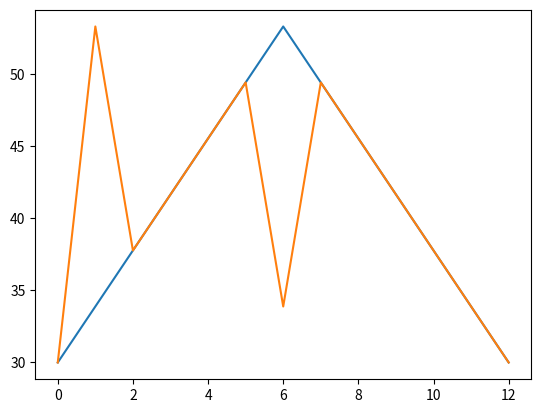

The matplotlib source for this figure: (Note: this script raises an exception after producing the figure.)
import numpy as np
import matplotlib.pyplot as plt
import seaborn as sns
import pandas as pd
import math


def population_split(pop_size, n, C=0.0):
    """ Function to split population size into n groups.
        pop_size: int, total population size
        n: int, number of groups to split pop_size
        C: int or float, can take on range of values from 0 (uniform) to 1 (random).
    """
    uniform_pop_size = ((pop_size * (1.0 - C)) // n) * n
    random_pop_size = pop_size - uniform_pop_size
    populations = [uniform_pop_size/n] * n
    random_pop = np.random.choice(range(n), int(random_pop_size))
    for i in random_pop:
        populations[i] += 1
    base = pop_size / n
    populations.insert(0, base)
    populations.append(base)
    return populations


def array_creation(dist_apart, pop_size, n, C=0.0):
    pop = np.array(population_split(pop_size, n, C))
    x_coords = np.linspace(0, dist_apart * (n + 1), n + 2)
    y_coords = np.zeros(n + 2)
    return np.array([x_coords, y_coords, pop])


def manual_array_creation(dist_apart, pop, n):
    # pop.insert(0, pop[0])
    # pop.append(pop[-1])
    # x_coords = np.linspace(0, dist_apart * (n + 1), n + 2)
    # y_coords = np.zeros(n + 2)
    x_coords = np.linspace(0, dist_apart * (n-1), n)
    y_coords = np.zeros(n)
    return np.array([x_coords, y_coords, pop])


def csv_creation(arr, file_name, VERT=True):
    if VERT:
        pd.DataFrame({0: arr[0], 1: arr[1], 2: arr[2]}).to_csv("~/Desktop/popHeterog_csv/"+file_name+".csv", header=["x", "y", "n"], index=None)
    else:
        pd.DataFrame(arr).to_csv("~/Desktop/popHeterog_csv/"+file_name+".csv"".csv", header=None, index=None)


def setup(pop, n, type, base=10):
    if type == "step_up" or type == "step_down":
        step = 2*(pop-(n*base))/((n-1)*n)
        pop_sizes = [base+(step*i) for i in range(n)]
        if type == "step_up":
            return pop_sizes
        else:
            pop_sizes.reverse()
            return pop_sizes
    elif type == "up_down":
        if n % 2 == 0:  # even
            divide = (n-2)/2 * ((n-2)/2 + 1)
            step = (pop - n*base)/divide
            pop_sizes = [base+(step*i) for i in range(int(n/2))]
            pop_sizes_reverse = pop_sizes.copy()
            pop_sizes_reverse.reverse()
            pop_sizes.extend(pop_sizes_reverse)
            return pop_sizes
        else:  # odd
            divide = ((n-3)/2 * (n-1)/2) + ((n-1)/2)
            step = (pop - n*base)/divide
            peak = base+((n-1)*step/2)
            pop_sizes = [base+(step*i) for i in range(int((n-1)/2))]
            pop_sizes_reverse = pop_sizes.copy()
            pop_sizes_reverse.reverse()
            pop_sizes.append(peak)
            pop_sizes.extend(pop_sizes_reverse)
            return pop_sizes
    elif type == "down_up":
        if n % 2 == 0:  # even
            divide = (n-2)/2 * ((n-2)/2 + 1)
            step = (n*base - pop)/divide
            pop_sizes = [base+(step*i) for i in range(int(n/2))]
            if any(v <= 0 for v in pop_sizes):
                print("Base set too low, population becomes non-positive")
                return
            pop_sizes_reverse = pop_sizes.copy()
            pop_sizes_reverse.reverse()
            pop_sizes.extend(pop_sizes_reverse)
            return pop_sizes
        else:  # odd
            divide = ((n-3)/2 * (n-1)/2) + ((n-1)/2)
            step = (n*base - pop)/divide
            peak = base+((n-1)*step/2)
            pop_sizes = [base+(step*i) for i in range(int((n-1)/2))]
            pop_sizes_reverse = pop_sizes.copy()
            pop_sizes_reverse.reverse()
            pop_sizes.append(peak)
            if any(v <= 0 for v in pop_sizes):
                print("Base set too low, population becomes non-positive")
                return
            pop_sizes.extend(pop_sizes_reverse)
            return pop_sizes
    else:  # constant
        return [pop/n] * n


sum(setup(530, 13, "up_down", 30))
plt.plot(range(13), setup(530, 13, "up_down", 30))


def swap(pops, n):
    for _ in range(n):
        i, j = np.random.choice(range(len(pops)), 2)
        pops[i], pops[j] = pops[j], pops[i]
    return pops


plt.plot(range(13), swap(setup(530, 13, "up_down", 30), 1))


csv_creation(manual_array_creation(10, swap(setup(30*50, 50, "step_up"), i), 50), "step_up_"+str(i))

step_up = list(range(10, 211, 10))
sum(step_up)
step_down = step_up.copy()
step_down.reverse()
plt.figure()
plt.plot(range(21), step_down)
plt.xlabel('Node')
plt.ylabel('Population')
plt.savefig("step_down.png")

plt.figure()
plt.plot(range(21), step_up)
plt.xlabel('Node')
plt.ylabel('Population')
plt.savefig("step_up.png")

up = list(range(10, 211, 21))
down = up.copy()
down.reverse()
up_down = up.copy()
up_down.append(199+21)
up_down.extend(down)
sum(up_down)
plt.figure()
plt.plot(range(21), up_down)
sum(up_down)
plt.xlabel('Node')
plt.ylabel('Population')
plt.savefig("up_down.png")

up = list(range(21+17, 205, 17))
down = up.copy()
down.reverse()
down_up = down.copy()
down_up.append(21)
down_up.extend(up.copy())
sum(down_up)
plt.figure()
plt.plot(range(21), down_up)
plt.xlabel('Node')
plt.ylabel('Population')
plt.savefig("down_up.png")

sporadic = [50]*21
sum(sporadic)
sporadic[3] = sporadic[5]+55
sporadic[5] = sporadic[5]+100
sporadic[7] = sporadic[5]+150
sporadic[11] = sporadic[5]+180
sporadic[14] = sporadic[15]+100
sporadic[15] = sporadic[15]+142
sporadic[18] = sporadic[15]+200-9
sum(sporadic)
plt.figure()
plt.plot(range(21), sporadic)
plt.xlabel('Node')
plt.ylabel('Population')
plt.savefig("sporadic.png")

csv_creation(manual_array_creation(10, step_up, 21), "step_up")
csv_creation(manual_array_creation(10, step_down, 21), "step_down")
csv_creation(manual_array_creation(10, up_down, 21), "up_down")
csv_creation(manual_array_creation(10, down_up, 21), "down_up")
csv_creation(manual_array_creation(10, sporadic, 21), "sporadic")

for c in np.arange(0, 1.1, 0.1):
    csv_creation(array_creation(10, 2000, 20, c), str(int(c * 100)))

# Script to test function: ROUND 1
ACROSS_C = True
C_VAL = 1.0
num = 11
if ACROSS_C:
    vals = np.arange(0, 1.1, 0.1)
else:
    vals = range(1, num + 1)

pop_size = 100000
n = 1000
data = []
labels = []
for i in vals:
    if ACROSS_C:
        data.extend(population_split(pop_size, n, i))
    else:
        data.extend(population_split(pop_size, n, C_VAL))
    labels.extend([round(i, 1)] * n)
data_pd = pd.DataFrame({"group_size": data, "labels": labels})
plot1 = sns.violinplot(x="labels", y="group_size", data=data_pd)
plot1.set(xlabel='C values', ylabel='Node Population Size')
fig1 = plot1.get_figure()
fig1.savefig("popHeterog_1.png")

# Script to test function: ROUND 2
ACROSS_C = True
C_VAL = 1.0
num = 11
if ACROSS_C:
    vals = np.arange(0, 1.1, 0.1)
else:
    vals = range(1, num + 1)
iters = 1000
pop_size = 10000
n = 100
data = []
labels = []
for i in vals:
    for j in range(iters):
        if ACROSS_C:
            data.append(np.median(population_split(pop_size, n, i)))
        else:
            data.append(np.median(population_split(pop_size, n, C_VAL)))
    labels.extend([round(i, 1)] * iters)
data_pd = pd.DataFrame({"group_size": data, "labels": labels})
plot2 = sns.violinplot(x="labels", y="group_size", data=data_pd)
plot2.set(xlabel='C values', ylabel='Median Node Population Size: '+str(iters)+" Iterations")
fig2 = plot2.get_figure()
fig2.savefig("popHeterog_2.png")
